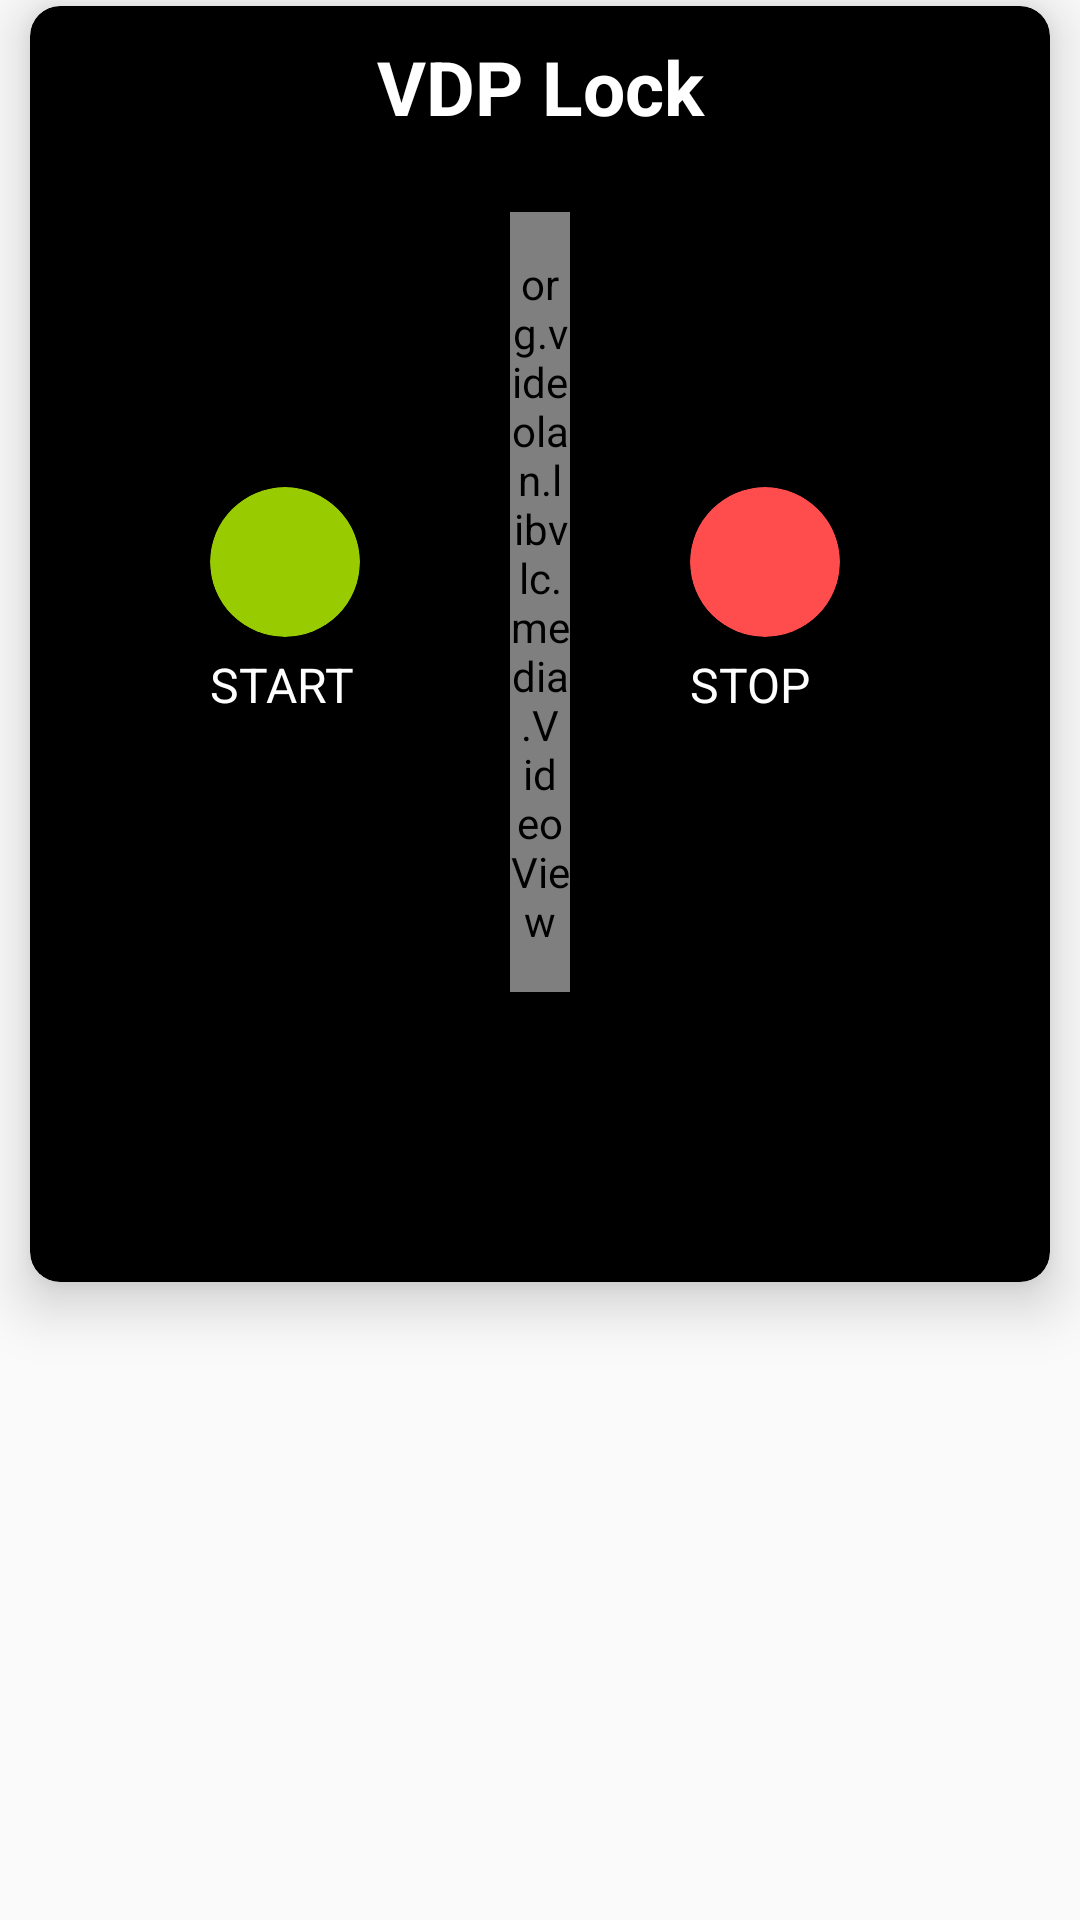

Produce the Android XML layout that renders to this screen, including the resource entries it uses.
<!-- AndroidManifest.xml: application theme Theme.IGenieeSolution -->
<!-- res/layout/fragment_v_d_p__lock_.xml -->
<?xml version="1.0" encoding="utf-8"?>
<LinearLayout xmlns:android="http://schemas.android.com/apk/res/android"
    xmlns:tools="http://schemas.android.com/tools"
    android:layout_width="match_parent"
    android:layout_height="match_parent"
    xmlns:app="http://schemas.android.com/apk/res-auto"
    tools:context=".Fragment.VDP_Lock_Fragment">


    <LinearLayout
        android:layout_width="match_parent"
        android:layout_height="match_parent"
        android:orientation="vertical">


        <androidx.cardview.widget.CardView
            android:layout_width="match_parent"
            android:layout_height="wrap_content"
            android:layout_marginHorizontal="10dp"
            android:layout_marginTop="2dp"
            app:cardCornerRadius="10dp"
            app:cardElevation="11dp"
            android:backgroundTint="@color/black"


            >


            <LinearLayout
                android:layout_width="match_parent"
                android:layout_height="match_parent"
                android:orientation="vertical">


                <TextView
                    android:layout_width="match_parent"
                    android:layout_height="wrap_content"
                    android:text="VDP Lock"
                    android:gravity="center"
                    android:textStyle="bold"
                    android:textColor="@color/white"
                    android:layout_marginTop="10dp"
                    android:textSize="25dp"/>


               <LinearLayout
                   android:layout_width="match_parent"
                   android:layout_height="wrap_content"
                   android:orientation="vertical"
                   android:layout_marginTop="15dp"
                   android:layout_marginBottom="10dp"
                   android:layout_marginHorizontal="60dp">



                   <RelativeLayout
                       android:layout_width="match_parent"
                       android:layout_height="wrap_content"
                       android:layout_marginTop="10dp"

                       >

                       <LinearLayout
                           android:layout_centerVertical="true"
                           android:layout_width="wrap_content"
                           android:layout_height="wrap_content"
                           android:orientation="vertical"
                           >

                           <androidx.cardview.widget.CardView
                               android:id="@+id/card_start"
                               android:layout_width="50dp"
                               android:layout_height="50dp"
                               app:cardCornerRadius="25dp"
                               android:backgroundTint="#ff99cc00"
                               android:layout_marginEnd="10dp"

                               >
                               <ImageView
                                   android:layout_width="35dp"
                                   android:layout_height="35dp"
                                   android:src="@drawable/on_off"
                                   android:layout_gravity="center"/>



                           </androidx.cardview.widget.CardView>

                           <TextView
                               android:layout_width="match_parent"
                               android:layout_height="match_parent"
                               android:text="START"
                               android:layout_marginTop="5dp"
                               android:textSize="16dp"
                               android:textColor="@color/white" />




                       </LinearLayout>

                       <org.videolan.libvlc.media.VideoView
                           android:id="@+id/videoView"
                           android:layout_width="300dp"
                           android:layout_height="260dp"
                           android:layout_centerInParent="true"
                           android:layout_centerHorizontal="true"
                           android:layout_marginHorizontal="100dp"
                 />


                     />
















                       <LinearLayout
                          android:layout_alignParentEnd="true"
                           android:layout_width="wrap_content"
                           android:layout_centerVertical="true"
                           android:layout_height="wrap_content"
                           android:orientation="vertical">

                           <androidx.cardview.widget.CardView
                               android:id="@+id/card_stop"
                               android:layout_width="50dp"
                               android:layout_height="50dp"
                               app:cardCornerRadius="25dp"
                               android:layout_alignParentEnd="true"
                               android:backgroundTint="@color/red"
                               android:layout_marginEnd="10dp"

                               >
                               <ImageView
                                   android:id="@id/power"
                                   android:layout_width="35dp"
                                   android:layout_height="35dp"
                                   android:src="@drawable/on_off"
                                   android:layout_gravity="center"/>



                           </androidx.cardview.widget.CardView>

                           <TextView
                               android:layout_width="match_parent"
                               android:layout_height="match_parent"
                               android:text="STOP"
                               android:layout_marginTop="5dp"
                               android:textSize="16dp"
                               android:textColor="@color/white" />




                       </LinearLayout>


                   </RelativeLayout>


               </LinearLayout>


                <LinearLayout
                    android:layout_width="match_parent"
                    android:layout_height="wrap_content"
                    android:orientation="vertical"
                    android:gravity="center"
                    android:layout_marginTop="10dp"
                    android:layout_marginBottom="20dp">


                    <ImageView
                        android:id="@+id/img_lock"
                        android:layout_width="35dp"
                        android:layout_height="35dp"
                        android:src="@drawable/baseline_lock"/>

                    <TextView
                        android:id="@+id/txt_lock"
                        android:layout_width="match_parent"
                        android:layout_height="wrap_content"
                        android:textColor="@color/white"
                        android:gravity="center"
                        android:textSize="16dp"/>





                </LinearLayout>



            </LinearLayout>

        </androidx.cardview.widget.CardView>

    </LinearLayout>



</LinearLayout>
<!-- resources referenced by this layout -->
<resources>
  <color name="black">#FF000000</color>
  <color name="red">#FF4C4C</color>
  <color name="white">#FFFFFFFF</color>
  <style name="Theme.IGenieeSolution" parent="android:Theme.Material.Light.NoActionBar" />
</resources>
